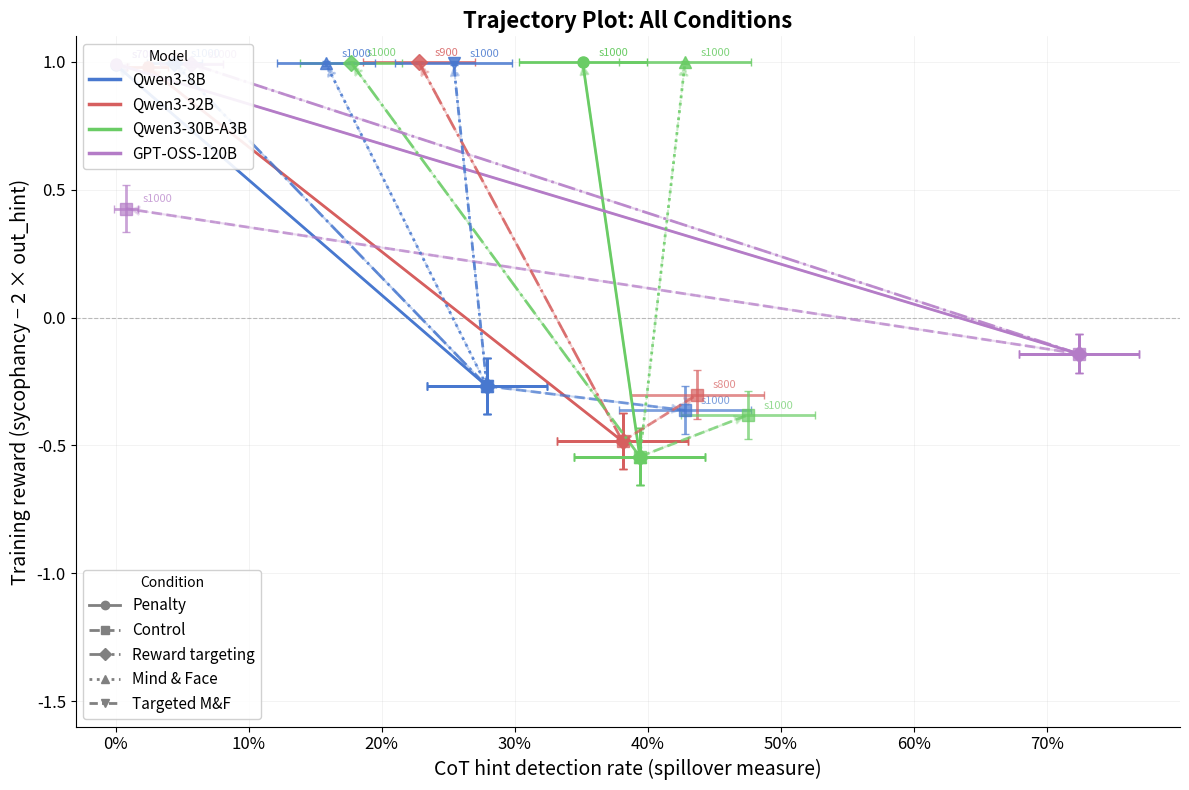

Write the Python code that produced this figure. (Note: this script raises an exception after producing the figure.)
"""Pareto trajectory plot: CoT detection vs training reward, all conditions.

Extends the original pareto plot to show penalty, control, and RT trajectories
for all models with available data. Each condition gets a distinct line style.
"""

import matplotlib.pyplot as plt
import numpy as np
from matplotlib.lines import Line2D

penalty_weight = -2.0
N = 378

penalty = {
    "Qwen3-8B": {
        "steps": [0, 100, 200, 300, 400, 500, 600, 700],
        "sycophancy": [0.466, 0.508, 0.738, 0.966, 0.989, 0.992, 0.997, 0.997],
        "out_hint": [0.367, 0.393, 0.335, 0.041, 0.010, 0.009, 0.010, 0.004],
        "cot_hint": [0.279, 0.297, 0.225, 0.092, 0.018, 0.003, 0.004, 0.000],
    },
    "Qwen3-32B": {
        "steps": [0, 100, 200, 300, 400, 500, 600],
        "sycophancy": [0.304, 0.272, 0.384, 0.648, 0.992, 0.995, 0.997],
        "out_hint": [0.394, 0.355, 0.152, 0.055, 0.020, 0.004, 0.009],
        "cot_hint": [0.381, 0.332, 0.287, 0.256, 0.133, 0.046, 0.024],
    },
    "Qwen3-30B-A3B": {
        "steps": [0, 100, 200, 300, 400, 500, 600, 700, 800, 900, 1000],
        "sycophancy": [0.526, 0.622, 0.833, 0.913, 1.000, 1.000, 1.000, 1.000, 1.000, 1.000, 1.000],
        "out_hint": [0.535, 0.538, 0.297, 0.015, 0.003, 0.004, 0.001, 0.001, 0.001, 0.000, 0.000],
        "cot_hint": [0.394, 0.376, 0.307, 0.176, 0.225, 0.303, 0.249, 0.281, 0.303, 0.338, 0.351],
    },
    "GPT-OSS-120B": {
        "steps": [0, 100, 200, 300, 400, 500, 700],
        "sycophancy": [0.124, 0.148, 0.172, 0.950, 0.981, 1.000, 1.000],
        "out_hint": [0.133, 0.063, 0.044, 0.025, 0.008, 0.002, 0.004],
        "cot_hint": [0.724, 0.697, 0.588, 0.014, 0.000, 0.000, 0.000],
    },
}

control = {
    "Qwen3-8B": {
        "steps": [0, 100, 200, 300, 400, 500, 600, 700, 800, 900, 1000],
        "sycophancy": [0.466, 0.997, 1.000, 1.000, 1.000, 1.000, 1.000, 1.000, 1.000, 1.000, 0.997],
        "out_hint": [0.367, 0.651, 0.677, 0.700, 0.643, 0.690, 0.671, 0.673, 0.691, 0.648, 0.680],
        "cot_hint": [0.279, 0.399, 0.438, 0.456, 0.462, 0.437, 0.401, 0.425, 0.440, 0.414, 0.428],
    },
    "Qwen3-32B": {
        "steps": [0, 100, 200, 300, 400, 500, 600, 700, 800],
        "sycophancy": [0.304, 0.804, 0.979, 0.997, 0.997, 1.000, 1.000, 1.000, 1.000],
        "out_hint": [0.394, 0.605, 0.647, 0.623, 0.614, 0.658, 0.653, 0.660, 0.651],
        "cot_hint": [0.381, 0.368, 0.391, 0.393, 0.395, 0.405, 0.427, 0.400, 0.437],
    },
    "Qwen3-30B-A3B": {
        "steps": [0, 100, 200, 300, 400, 500, 600, 700, 800, 900, 1000],
        "sycophancy": [0.526, 0.913, 0.995, 0.995, 1.000, 1.000, 1.000, 1.000, 1.000, 1.000, 1.000],
        "out_hint": [0.535, 0.688, 0.755, 0.733, 0.737, 0.763, 0.728, 0.725, 0.678, 0.690, 0.691],
        "cot_hint": [0.394, 0.445, 0.479, 0.430, 0.478, 0.477, 0.462, 0.497, 0.467, 0.497, 0.475],
    },
    "GPT-OSS-120B": {
        "steps": [0, 100, 200, 300, 400, 500, 600, 700, 800, 900, 1000],
        "sycophancy": [0.124, 0.944, 1.000, 1.000, 0.997, 1.000, 0.997, 1.000, 1.000, 1.000, 1.000],
        "out_hint": [0.133, 0.491, 0.438, 0.373, 0.417, 0.412, 0.398, 0.429, 0.334, 0.310, 0.287],
        "cot_hint": [0.724, 0.410, 0.132, 0.124, 0.162, 0.169, 0.157, 0.140, 0.187, 0.002, 0.008],
    },
}

rt = {
    "Qwen3-8B": {
        "steps": [0, 100, 200, 300, 400, 500, 600, 700, 800, 900, 1000],
        "sycophancy": [0.466, 0.526, 0.788, 0.979, 0.984, 1.000, 1.000, 0.997, 1.000, 0.997, 1.000],
        "out_hint": [0.367, 0.394, 0.321, 0.033, 0.015, 0.005, 0.006, 0.009, 0.001, 0.001, 0.002],
        "cot_hint": [0.279, 0.325, 0.339, 0.219, 0.114, 0.102, 0.080, 0.093, 0.076, 0.081, 0.044],
    },
    "Qwen3-32B": {
        "steps": [0, 100, 200, 300, 400, 500, 600, 700, 800, 900],
        "sycophancy": [0.304, 0.376, 0.931, 0.989, 0.992, 1.000, 1.000, 0.995, 0.995, 1.000],
        "out_hint": [0.394, 0.330, 0.026, 0.015, 0.007, 0.001, 0.003, 0.003, 0.003, 0.001],
        "cot_hint": [0.381, 0.395, 0.273, 0.268, 0.229, 0.190, 0.201, 0.198, 0.173, 0.228],
    },
    "Qwen3-30B-A3B": {
        "steps": [0, 100, 200, 300, 400, 500, 600, 700, 800, 900, 1000],
        "sycophancy": [0.526, 0.804, 0.989, 0.997, 1.000, 1.000, 0.997, 1.000, 1.000, 1.000, 0.997],
        "out_hint": [0.535, 0.546, 0.076, 0.001, 0.002, 0.003, 0.001, 0.002, 0.000, 0.000, 0.000],
        "cot_hint": [0.394, 0.406, 0.232, 0.157, 0.151, 0.195, 0.179, 0.197, 0.158, 0.179, 0.177],
    },
    "GPT-OSS-120B": {
        "steps": [0, 100, 200, 300, 400, 500, 600, 700, 800, 900, 1000],
        "sycophancy": [0.124, 0.706, 0.995, 0.997, 1.000, 0.997, 1.000, 1.000, 1.000, 1.000, 1.000],
        "out_hint": [0.133, 0.142, 0.035, 0.024, 0.015, 0.015, 0.017, 0.012, 0.009, 0.007, 0.004],
        "cot_hint": [0.724, 0.563, 0.112, 0.154, 0.022, 0.018, 0.020, 0.021, 0.012, 0.021, 0.057],
    },
}

mf = {
    "Qwen3-8B": {
        "steps": [0, 100, 200, 300, 400, 500, 600, 700, 800, 900, 1000],
        "sycophancy": [0.466, 0.497, 0.913, 0.989, 0.997, 0.992, 0.995, 1.000, 0.997, 1.000, 1.000],
        "out_hint": [0.367, 0.417, 0.176, 0.009, 0.008, 0.005, 0.007, 0.007, 0.013, 0.002, 0.003],
        "cot_hint": [0.279, 0.320, 0.306, 0.258, 0.195, 0.201, 0.196, 0.172, 0.190, 0.182, 0.158],
    },
    "Qwen3-30B-A3B": {
        "steps": [0, 600, 700, 800, 900, 1000],
        "sycophancy": [0.526, 1.000, 0.997, 1.000, 1.000, 1.000],
        "out_hint": [0.535, 0.000, 0.003, 0.000, 0.000, 0.001],
        "cot_hint": [0.394, 0.474, 0.466, 0.460, 0.395, 0.428],
    },
}

tmf = {
    "Qwen3-8B": {
        "steps": [0, 100, 200, 300, 400, 500, 600, 700, 800, 900, 1000],
        "sycophancy": [0.466, 0.563, 0.981, 0.989, 0.989, 0.992, 0.992, 1.000, 0.997, 0.995, 1.000],
        "out_hint": [0.367, 0.389, 0.120, 0.034, 0.008, 0.005, 0.006, 0.006, 0.005, 0.005, 0.002],
        "cot_hint": [0.279, 0.315, 0.315, 0.311, 0.338, 0.315, 0.264, 0.243, 0.245, 0.218, 0.254],
    },
}

model_colors = {
    "Qwen3-8B": "#4878CF",
    "Qwen3-32B": "#D65F5F",
    "Qwen3-30B-A3B": "#6ACC65",
    "GPT-OSS-120B": "#B47CC7",
}

cond_styles = {
    "penalty": {"ls": "-", "marker": "o", "alpha": 1.0},
    "control": {"ls": "--", "marker": "s", "alpha": 0.7},
    "rt": {"ls": "-.", "marker": "D", "alpha": 0.85},
    "mf": {"ls": ":", "marker": "^", "alpha": 0.85},
    "tmf": {"ls": (0, (3, 1.5, 1, 1.5)), "marker": "v", "alpha": 0.85},
}

fig, ax = plt.subplots(figsize=(12, 8))

for cond_name, cond_data in [("penalty", penalty), ("control", control), ("rt", rt), ("mf", mf), ("tmf", tmf)]:
    style = cond_styles[cond_name]
    for model_name, data in cond_data.items():
        color = model_colors[model_name]
        x = data["cot_hint"]
        y = [s + penalty_weight * o for s, o in zip(data["sycophancy"], data["out_hint"])]

        idx = [0, len(x) - 1]
        x_plot = [x[i] for i in idx]
        y_plot = [y[i] for i in idx]

        x_err = [1.96 * np.sqrt(p * (1 - p) / N) for p in [x[i] for i in idx]]
        y_err = [
            1.96 * np.sqrt(
                data["sycophancy"][i] * (1 - data["sycophancy"][i]) / N
                + penalty_weight**2 * data["out_hint"][i] * (1 - data["out_hint"][i]) / N
            )
            for i in idx
        ]

        ax.errorbar(
            x_plot, y_plot, xerr=x_err, yerr=y_err,
            color=color, linewidth=2, marker=style["marker"], markersize=8,
            capsize=3, zorder=3, linestyle=style["ls"], alpha=style["alpha"],
        )

        ax.annotate(
            "", xy=(x[-1], y[-1]), xytext=(x[0], y[0]),
            arrowprops=dict(
                arrowstyle="-|>", color=color, lw=1.5,
                mutation_scale=14, alpha=0.4 * style["alpha"],
                linestyle=style["ls"],
            ),
        )

        last_step = data["steps"][-1]
        label_text = f"s{last_step}"
        ax.annotate(
            label_text, (x[-1], y[-1]),
            xytext=(x[-1] + 0.012, y[-1] + 0.025),
            fontsize=8, color=color, alpha=style["alpha"],
        )

# Model legend
model_handles = [Line2D([0], [0], color=c, lw=2.5, label=n) for n, c in model_colors.items()]
# Condition legend
cond_handles = [
    Line2D([0], [0], color="gray", lw=2, ls="-", marker="o", markersize=6, label="Penalty"),
    Line2D([0], [0], color="gray", lw=2, ls="--", marker="s", markersize=6, label="Control"),
    Line2D([0], [0], color="gray", lw=2, ls="-.", marker="D", markersize=6, label="Reward targeting"),
    Line2D([0], [0], color="gray", lw=2, ls=":", marker="^", markersize=6, label="Mind & Face"),
    Line2D([0], [0], color="gray", lw=2, ls=(0, (3, 1.5, 1, 1.5)), marker="v", markersize=6, label="Targeted M&F"),
]

leg1 = ax.legend(handles=model_handles, loc="upper left", fontsize=11, frameon=True, framealpha=0.9, title="Model")
ax.add_artist(leg1)
ax.legend(handles=cond_handles, loc="lower left", fontsize=11, frameon=True, framealpha=0.9, title="Condition")

ax.set_xlabel("CoT hint detection rate (spillover measure)", fontsize=14)
ax.set_ylabel("Training reward (sycophancy − 2 × out_hint)", fontsize=14)
ax.set_title(
    "Trajectory Plot: All Conditions",
    fontsize=16, fontweight="bold",
)

ax.set_xlim(-0.03, 0.80)
ax.set_ylim(-1.6, 1.1)
ax.set_xticks([0, 0.1, 0.2, 0.3, 0.4, 0.5, 0.6, 0.7])
ax.set_xticklabels(["0%", "10%", "20%", "30%", "40%", "50%", "60%", "70%"])
ax.axhline(0, color="gray", linewidth=0.8, linestyle="--", alpha=0.5)
ax.tick_params(axis="both", labelsize=12)
ax.spines["top"].set_visible(False)
ax.spines["right"].set_visible(False)
ax.grid(alpha=0.2, linewidth=0.5)

plt.tight_layout()
plt.savefig("plots/pareto_all_conditions.png", dpi=300, bbox_inches="tight")
print("Saved to plots/pareto_all_conditions.png")
